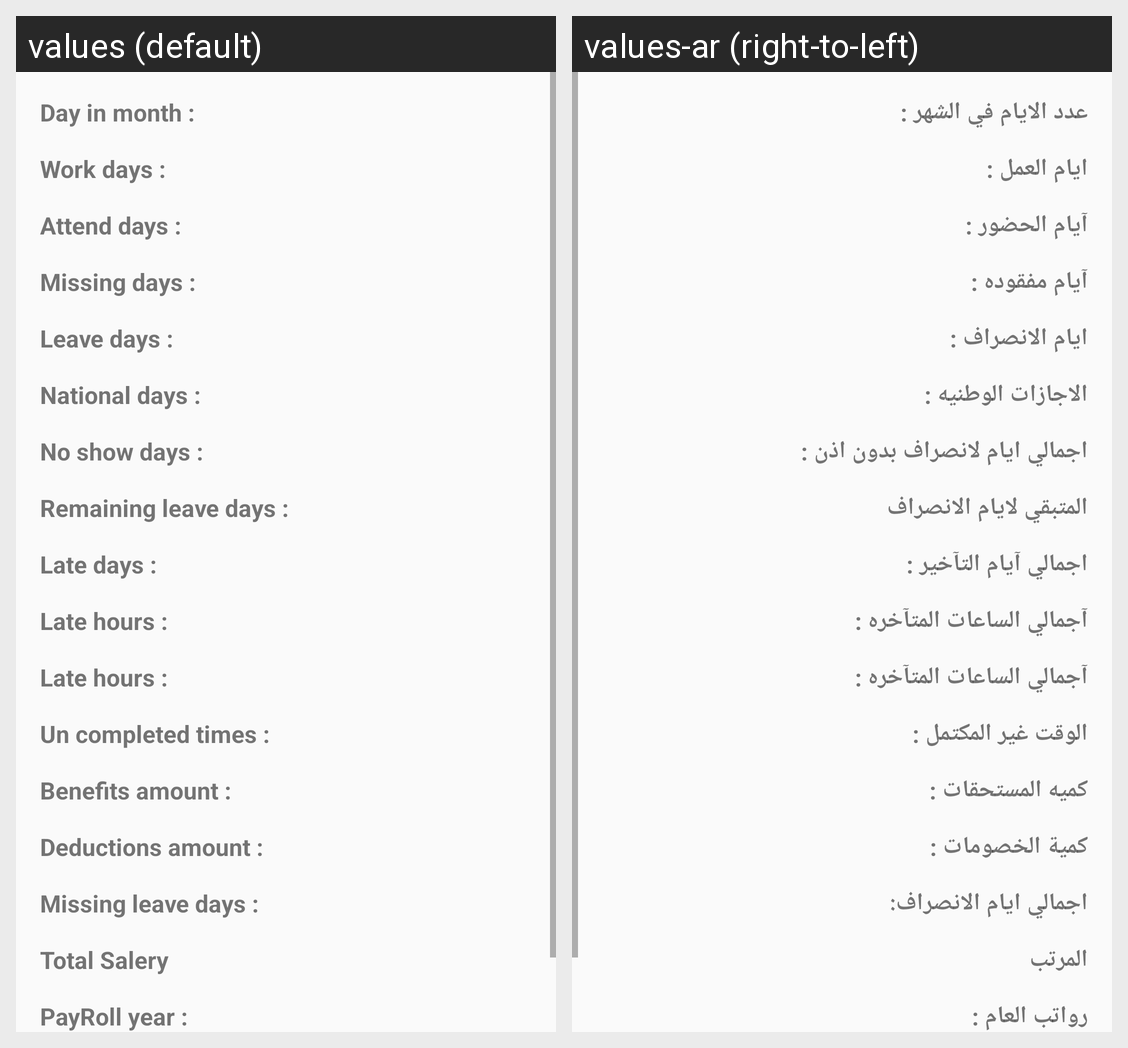

The same Android screen rendered under two of its app's locales, left to right. List the strings drawn on it with the default value and each locale's translation.
Android screen res/layout/activity_pay_roll_details.xml rendered under 2 locales, left to right: values (default), values-ar (right-to-left). Device: Nexus 5 (rendered at 1080×1920; each locale shown at half size, 540×960, under a caption strip naming it); theme AppTheme.
Strings drawn on this screen, with the default value and each locale's value (text and hints the layout hard-codes, and strings that could not be matched under every locale, appear in the picture but are not listed):

day_in_month
  values: Day in month :
  values-ar: عدد الايام في الشهر : 

work_days
  values: Work days :
  values-ar: ايام العمل : 

total_attend_days
  values: Attend days :
  values-ar: آيام الحضور : 

total_missing_days
  values: Missing days :
  values-ar: آيام مفقوده : 

total_leave_days
  values: Leave days :
  values-ar: ايام الانصراف : 

total_national_days
  values: National days :
  values-ar: الاجازات الوطنيه : 

total_no_show_days
  values: No show days :
  values-ar: اجمالي ايام لانصراف بدون اذن : 

remaining_leave_days
  values: Remaining leave days :
  values-ar: المتبقي لايام الانصراف

total_late_days
  values: Late days :
  values-ar: اجمالي آيام التآخير : 

total_late_hours
  values: Late hours :
  values-ar: آجمالي الساعات المتآخره : 

un_completed_times
  values: Un completed times :
  values-ar: الوقت غير المكتمل : 

benefits_ammount
  values: Benefits amount :
  values-ar: كميه المستحقات : 

deductions_amount
  values: Deductions amount :
  values-ar: كمية الخصومات : 

missing_leave_days
  values: Missing leave days :
  values-ar: اجمالي ايام الانصراف: 

total_salary
  values: Total Salery
  values-ar: المرتب

pay_roll_year
  values: PayRoll year :
  values-ar: رواتب العام :
